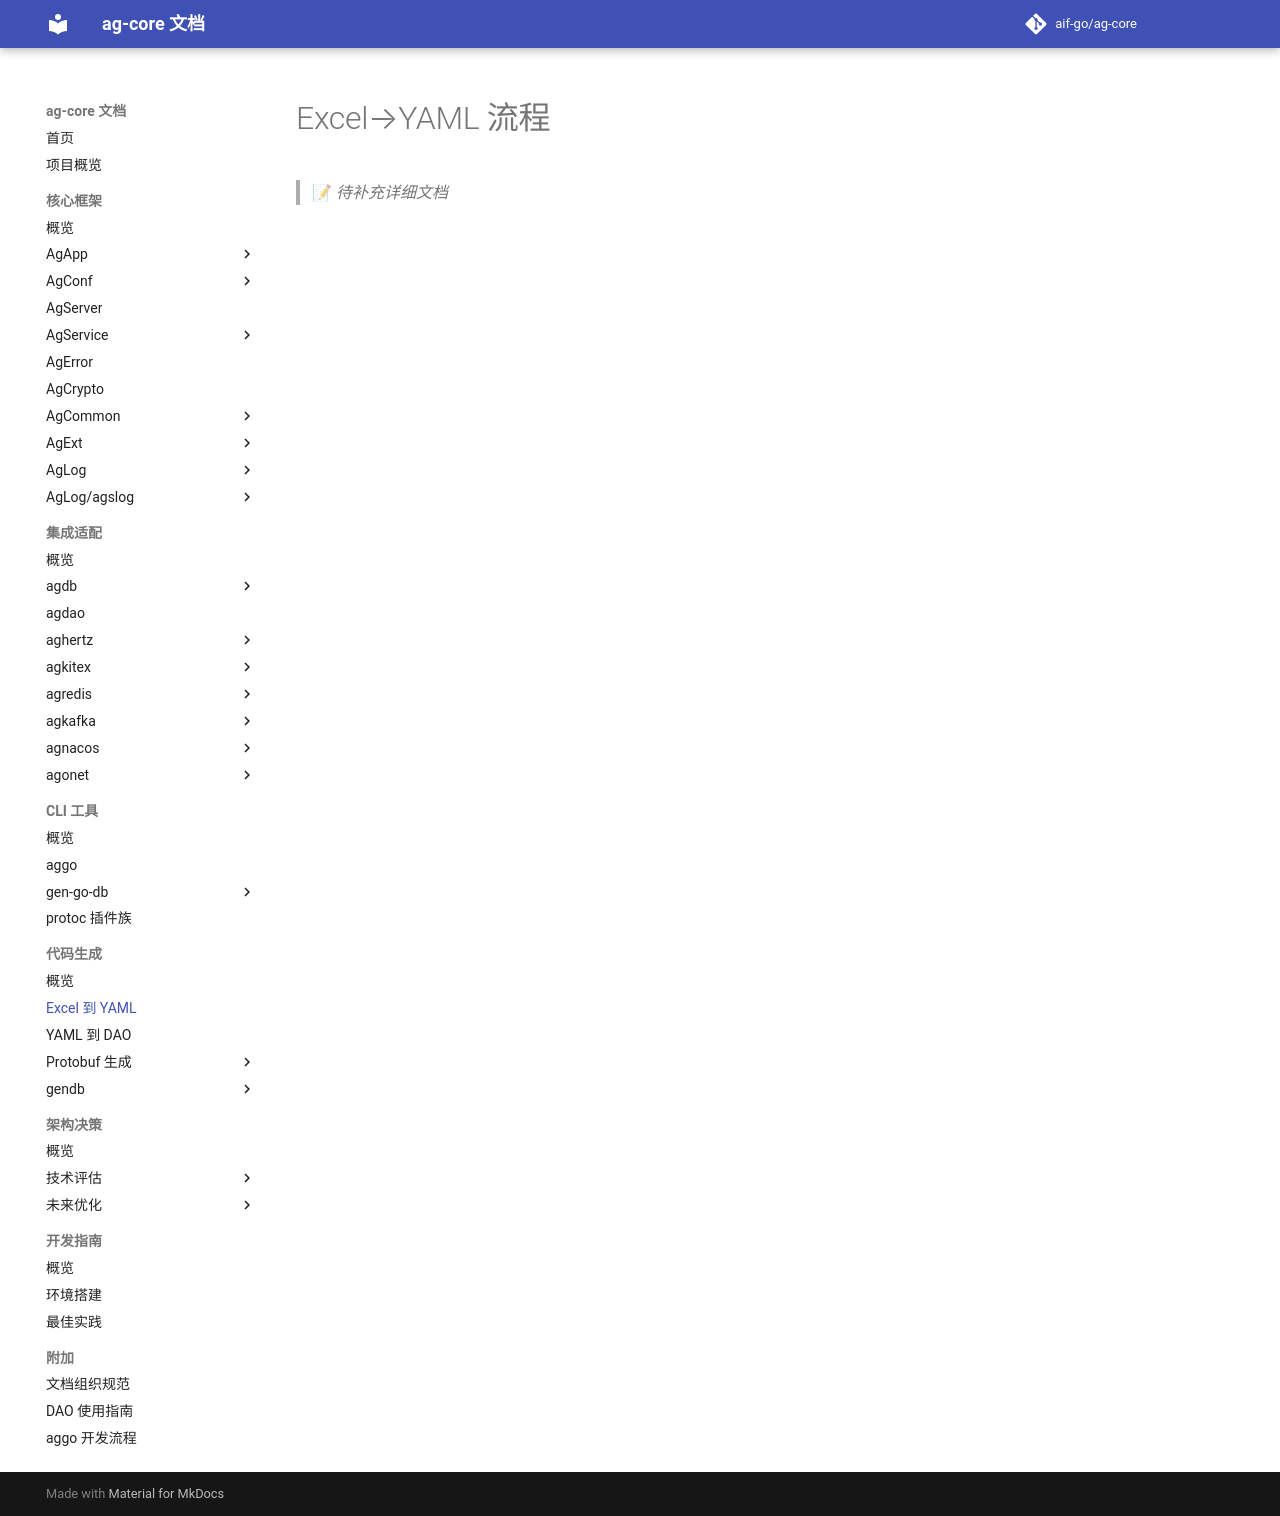

repository: aif-go/ag-core-docs · page: 代码生成/Excel到YAML流程/00-Excel到YAML/index.html · generator: mkdocs

---
tags:
  - ag-core
  - codegen
  - placeholder
---

# Excel→YAML 流程

> 📝 *待补充详细文档*
